Run: headless pygame with SDL's dummy video driver; simulated clock (each Clock.tick advances the game by its frame time, no real sleeping); random seed 0; keys injected as events and as key.get_pressed() state; no mouse input.
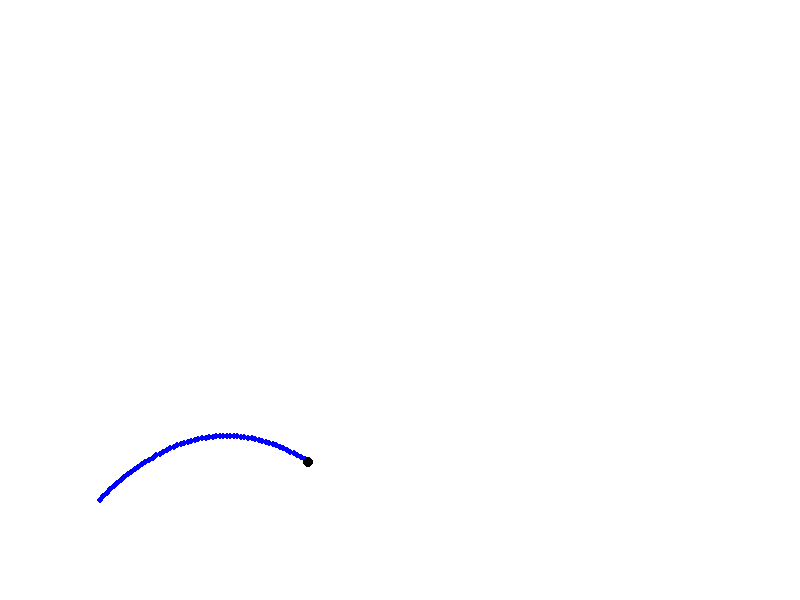
Frame 1 of 4 · flips 1–60 · no input
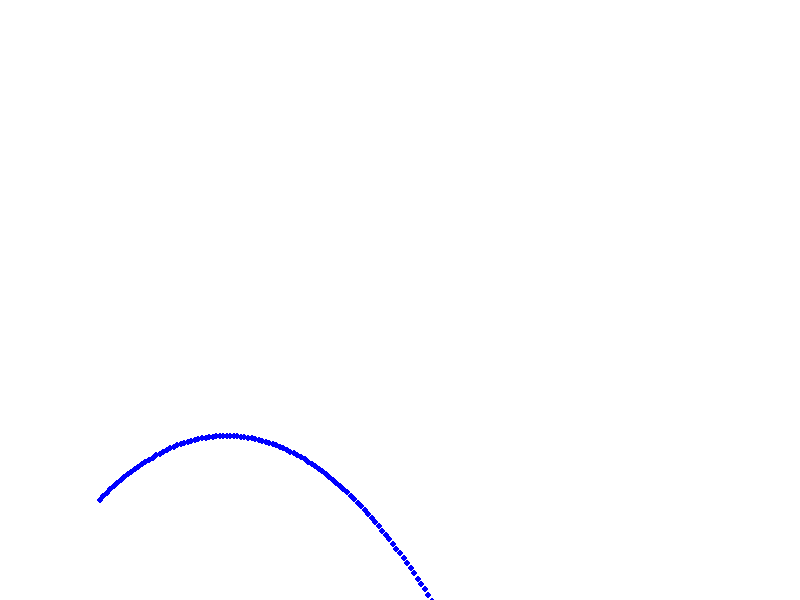
Frame 2 of 4 · flips 61–180 · tapped SPACE, RETURN · held RIGHT (→), D
Frame 3 of 4 · flips 181–300 · held DOWN (↓), S · screen unchanged from frame 2, image omitted
Frame 4 of 4 · flips 301–420 · held LEFT (←), A, UP (↑), W · screen unchanged from frame 3, image omitted

The pygame program that drew these frames:

import pygame
import math

# Inicializar Pygame
pygame.init()

# Configuración de la pantalla
WIDTH, HEIGHT = 800, 600
screen = pygame.display.set_mode((WIDTH, HEIGHT))
pygame.display.set_caption("Simulador de Tiro Parabólico")

# Colores
WHITE = (255, 255, 255)
BLACK = (0, 0, 0)
BLUE = (0, 0, 255)

# Parámetros del tiro parabólico
x0, y0 = 100, HEIGHT - 100  # Posición inicial
v0 = 50  # Velocidad inicial
angle = 45  # Ángulo de lanzamiento en grados
g = 9.81  # Aceleración de la gravedad

# Convertir ángulo a radianes
angle_rad = math.radians(angle)

# Componentes de la velocidad inicial
vx = v0 * math.cos(angle_rad)
vy = -v0 * math.sin(angle_rad)

# Tiempo inicial
t = 0
dt = 0.1  # Incremento de tiempo

# Lista para almacenar las posiciones del proyectil
trajectory = []

running = True
while running:
    for event in pygame.event.get():
        if event.type == pygame.QUIT:
            running = False

    # Calcular posición del proyectil
    x = x0 + vx * t
    y = y0 + vy * t + 0.5 * g * t**2

    # Actualizar tiempo
    t += dt

    # Almacenar la posición actual en la lista de trayectoria
    trajectory.append((int(x), int(y)))

    # Limpiar la pantalla
    screen.fill(WHITE)

    # Dibujar el rastro del proyectil
    for pos in trajectory:
        pygame.draw.circle(screen, BLUE, pos, 3)

    # Dibujar el proyectil actual
    pygame.draw.circle(screen, BLACK, (int(x), int(y)), 5)

    # Actualizar la pantalla
    pygame.display.flip()

    # Controlar la velocidad del bucle
    pygame.time.delay(30)

pygame.quit()
